Run: headless pygame with SDL's dummy video driver; simulated clock (each Clock.tick advances the game by its frame time, no real sleeping); random seed 0; keys injected as events and as key.get_pressed() state; no mouse input.
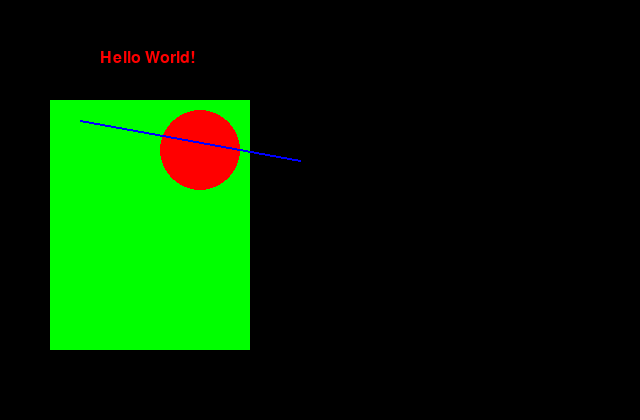
Frame 1 of 4 · flips 1–60 · no input
Frame 2 of 4 · flips 61–180 · tapped SPACE, RETURN · held RIGHT (→), D · screen unchanged from frame 1, image omitted
Frame 3 of 4 · flips 181–300 · held DOWN (↓), S · screen unchanged from frame 2, image omitted
Frame 4 of 4 · flips 301–420 · held LEFT (←), A, UP (↑), W · screen unchanged from frame 3, image omitted

The pygame program that drew these frames:

import pygame

WINDOW_WIDTH = 640
WINDOOW_HEIGHT = 420
FPS = 60

pygame.init()
window = pygame.display.set_mode((WINDOW_WIDTH, WINDOOW_HEIGHT))
pygame.display.set_caption("A test pygame")
game_font = pygame.font.SysFont("Arial", 24)
text = game_font.render("Hello World!", True, (255, 0, 0))

clock = pygame.time.Clock()

while True:
    for event in pygame.event.get():
        if event.type == pygame.QUIT:
            exit(0)

    window.fill((0, 0, 0))
    
    pygame.draw.rect(window, (0, 255, 0), (50, 100, 200, 250))
    pygame.draw.circle(window, (255, 0, 0), (200, 150), 40)
    pygame.draw.line(window, (0, 0, 255), (80, 120), (300, 160), 2)
    window.blit(text, (100, 50))
    
    pygame.display.flip()
    clock.tick(FPS)
